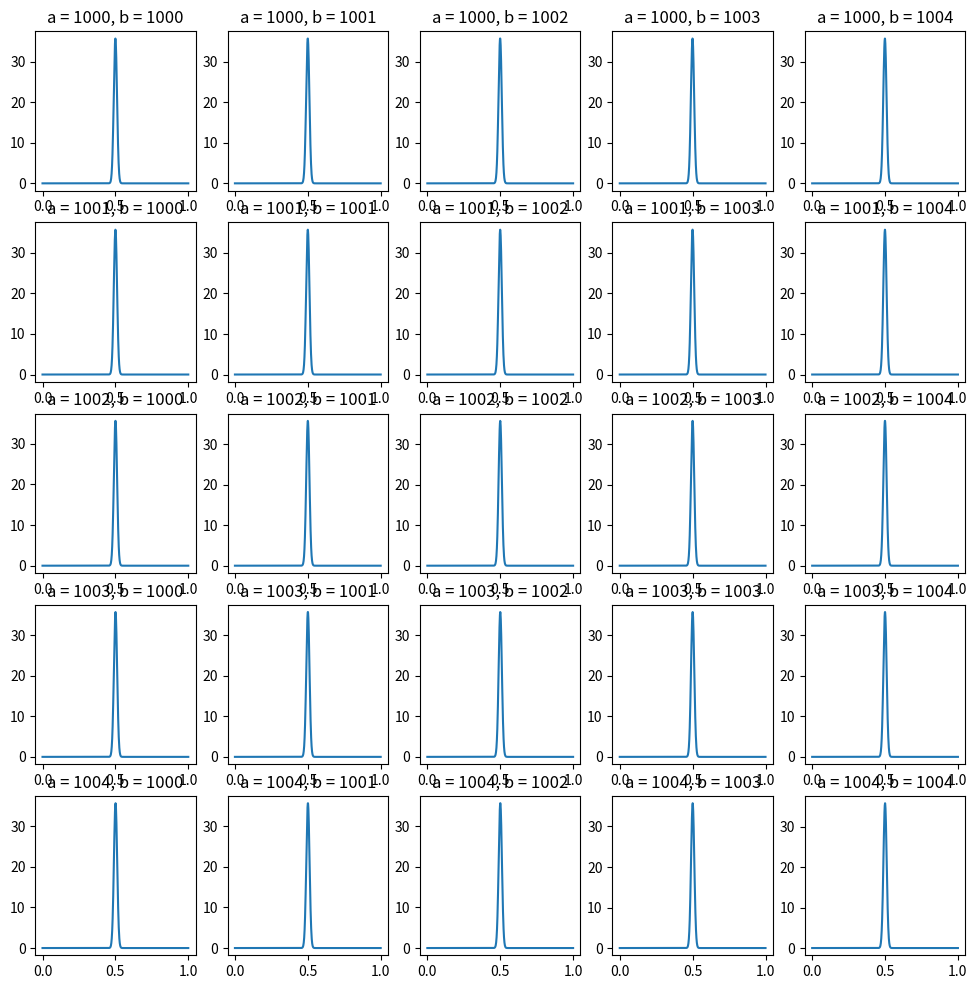

This chart was generated by the following Python code:
# -*- coding: utf-8 -*-
"""
Created on Sat Jan 13 19:02:20 2018

@author: Borislav
"""

"""
2 agents, 1 context c

History D of encounters E between the 2 agents and 
prior on Reputation - prior behavior of the evalutated agent from previous encouters with agents in A

trust is the expected probability of \theta given D
trust directly inflences the action {cooperate, deflect}
"""


#%%
import numpy as np
from scipy.stats import beta
import matplotlib.pyplot as plt


#%%
np.random.seed(42)


def gen_connection_matrix(n, p=0.5):
    m = np.random.rand(n,n)
    m = np.sqrt(m * m.T) - np.eye(n) # make symetric and the diagonal negative
    return np.where(m > p, 1, 0) # if bigger than p, make connection, else no connection


class Agent(object):
    
    def __init__(self, index, connections):
        self.index = index
        self.connections = connections 
        self.recip_actions = np.where(connections == 1, 0, -1) # init to 0 with people you know, -1 to people you don't know
        self.collaborations = np.where(connections == 1, 0, -1)
        self.n_encouters = np.where(connections == 1, 0, -1)
        self.a = 1 # priors on trust
        self.b = 1 # priors on trust
        
    def updateHistory(self, agent2_index, alpha1, alpha2):
        if alpha1 == alpha2:
            self.recip_actions[agent2_index] += 1
        if alpha2 == 1:
            self.collaborations[agent2_index] += 1
        self.n_encouters[agent2_index] += 1
        
    def estimateTrust(self, agent2_index):
        
        z = self.collaborations[agent2_index]
        N = self.n_encouters[agent2_index]
        theta = np.arange (0, 1.01, 0.01)
        # posterior on reputation given data
        p_theta = beta.pdf(theta, self.a + z, self.b + N - z)
        # return the expected value of the posterior probabilty of trust given data
        return np.sum(theta * p_theta)  / theta.shape[0] #Expected value is not between 0, 1 need some way to normalize
    
    def action(self, trust):
        # If trust is larger than some constant, return the 
        return 0 if np.random.rand() < trust else 1 # linear function
        #return 1 if trust > k else 0   # threshold function
    
    def printInfo(self):
        print("Agent index {}".format(self.index))
        print("Connections with agents    {}".format(self.connections))
        print("Number reciprocate actions {}".format(self.recip_actions))
        print("Number of collaborations   {}".format(self.collaborations))
        print("Total number of encounters {}".format(self.n_encouters))
        print("Trust priors a = {}, b = {}".format(self.a, self.b))
        

def encounter(agents, index1, index2, verbose=0):
    # compute trust
    trust01 = agents[index1].estimateTrust(index2)
    trust10 = agents[index2].estimateTrust(index1)
    # decide action
    action0 = agents[index1].action(trust01)
    action1 = agents[index2].action(trust10) 
    # update history
    agents[index1].updateHistory(index2, action0, action1)
    agents[index2].updateHistory(index1, action1, action0)
    
    if verbose:
        print("Encounter between agents {} and {}".format(index1, index2))
        print("Trust: ({},{})".format(trust01, trust10))
        print("Actions: ({},{})".format(action0, action1))
    
    
    
n = 5
    
connection_matrix = gen_connection_matrix(n, 0.3)

agents = []
for i, connections in enumerate(connection_matrix):
    agents.append(Agent(i, connections))
    
    
    
for _ in range(30):
    
    # Pick to agents to interact
    index1 = np.random.randint(n)
    know_indecies = [i for i, connection in enumerate(agents[index1].connections) if connection == 1]
    # TODO how to scale with reputation - more reputable more chance to be picked
    index2 = int(np.random.choice(know_indecies, 1))
    
    encounter(agents, index1, index2, verbose=1)
    
    
    
    
    #agents[0].printInfo()
    #agents[1].printInfo()
    #print("\n\n\n")
        
       


#%%
np.random.seed(42)

def generate_history_beta(n, t, p_enc):
    """
    Generate history of encounters 
    """
    p = np.cumsum(p_enc)
    D = np.zeros((2,n))
    r = np.random.rand(n)
    
    """
    Doesn't work - generate the 4 cases with given probability
    
    """
    # (0,0)
    D[:, r < p[0]] = 0
    # (0,1)
    D[1, r > p[0]] = 1
    # (1, 0)
    D[0, r < p[2]] = 1
    # (1,1)
    D[:, r > p[2]] = 1
    
    
    D = np.where(D < t, 0, 1)
    return D


def generate_history(n):
    """
    Generate history of encounters 
    """
    D = np.random.randint(0,2,(2,n))
    return D

def rep(history):
    r = np.sum(history, axis=0)
    # (1,1) encouters / total_encouters
    print(r)
    reputation = np.sum(np.where(r >= 2, 1, 0))/ r.shape[0]
    return reputation

def reciprocity(history):
    r = np.sum(history, axis=0)
    print(r)
    # (1,1) + (0, 0) encouters / total_encouters
    rec = np.sum(np.where(r != 1, 1, 0))/ r.shape[0]
    return rec


# personal history between the 2 agents
d = generate_history(20)
# Calculate dyadic reciprocity (0,0) or (1,1) / total_encounters 
rec = reciprocity(d) # between the 2 agents



#%%
# Joint history with all other agents in A, first agent
R_prior_1 = generate_history(10)
# reputation is (1,1) / total encounters for All agents in A inlcuding agent 2 and D
rep1 = rep(np.append(R_prior_1, d, axis=1)) 

#R_prior_2 = generate_history(30)
#rep2 = rep(R_prior_2)



  

#%%
a_s = range(1000,1005)
b_s = range(1000,1005)

theta = np.arange (0, 1.001, 0.001)
 
 
f, ax = plt.subplots(len(a_s), len(b_s), figsize=(12,12))

for i,a in enumerate(a_s):
    for j,b in enumerate(b_s):
        
         
        
        y = beta.pdf(theta,a,b)
        
        E = [t * y_ for t,y_ in zip(theta, y)]
        #print(sum(E) / len(theta))
        
        ax[i][j].plot(theta,y)
        ax[i][j].set_title("a = {}, b = {}".format(a,b))
        
plt.show()





